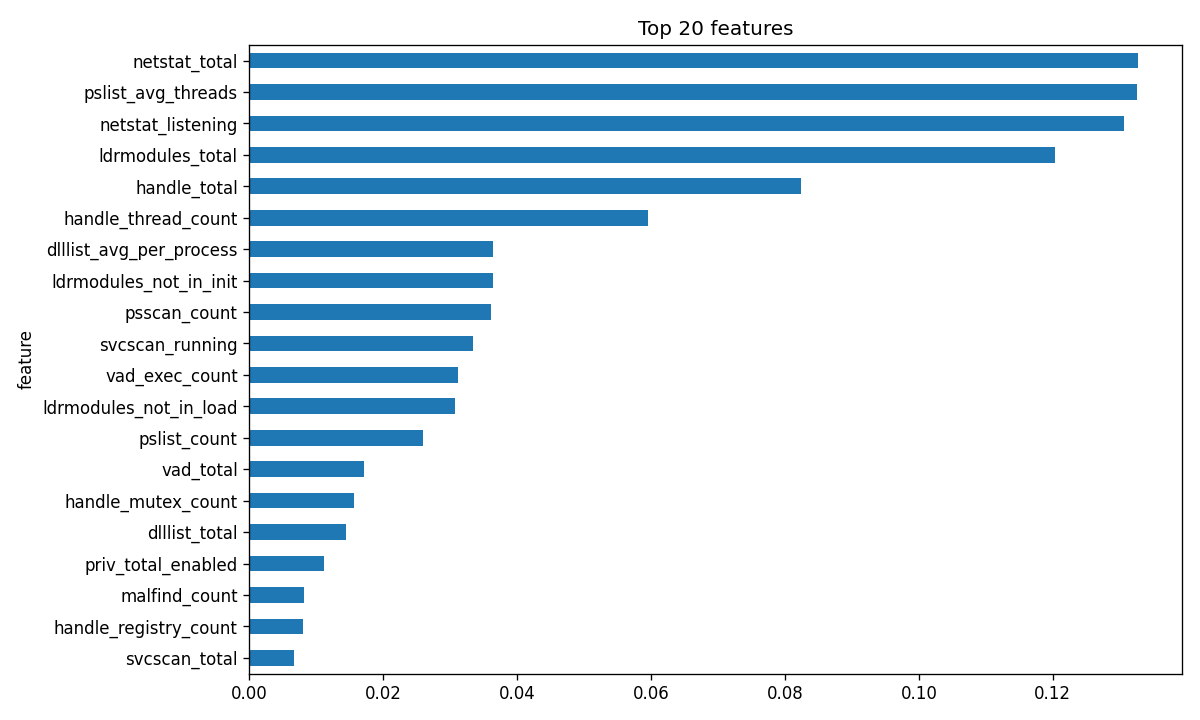

The data file committed next to this chart (first rows):
feature, importance
netstat_total, 0.1327
pslist_avg_threads, 0.1325
netstat_listening, 0.1306
ldrmodules_total, 0.1203
handle_total, 0.08235
handle_thread_count, 0.05956
dlllist_avg_per_process, 0.03637
ldrmodules_not_in_init, 0.03636
psscan_count, 0.03601
svcscan_running, 0.03338
vad_exec_count, 0.03117
ldrmodules_not_in_load, 0.03076
pslist_count, 0.02589
vad_total, 0.01713
handle_mutex_count, 0.01565
dlllist_total, 0.01439
priv_total_enabled, 0.01107
malfind_count, 0.008206
handle_registry_count, 0.008011
svcscan_total, 0.0066
filescan_total, 0.005996
handle_process_count, 0.005439
malfind_private, 0.004591
malfind_exe_regions, 0.004118
cmdline_suspicious_count, 0.003589
handle_file_count, 0.002905
dlllist_non_system, 0.002207
pslist_unique_names, 0.001146
dlllist_unique_dlls, 0.0009624
cmdline_with_args, 0.0
cmdline_count, 0.0
hidden_process_count, 0.0
pslist_wow64_count, 0.0
pslist_avg_handles, 0.0
pslist_exited_count, 0.0
ldrmodules_not_in_mem, 0.0
vad_private_exec, 0.0
ldrmodules_hidden_count, 0.0
filescan_encrypted, 0.0
handle_encrypted_files, 0.0
priv_sedebug_count, 0.0
svcscan_stopped, 0.0
netstat_established, 0.0
netstat_unique_ips, 0.0
